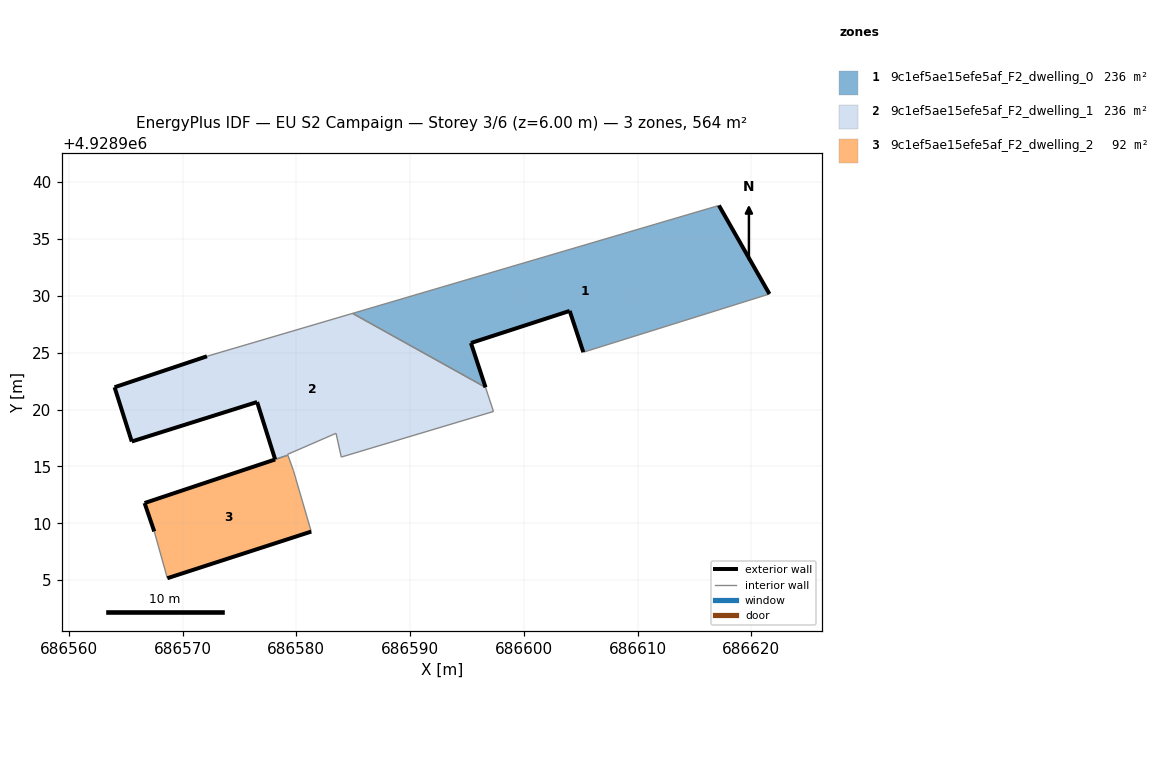
=== STOREY PLAN SPEC (per zone: floor XY polygon, exterior-wall plan segments, windows/doors) ===
zone 1: 9c1ef5ae15efe5af_F2_dwelling_0  (236.0 m²)
  floor: (686621.59, 4928930.16) (686617.15, 4928937.94) (686584.95, 4928928.45) (686596.64, 4928921.95) (686595.35, 4928925.85) (686604.03, 4928928.67) (686605.23, 4928925.04)
  exterior wall: (686605.23, 4928925.04) – (686604.03, 4928928.67)  [3.8 m]
  exterior wall: (686604.03, 4928928.67) – (686595.35, 4928925.85)  [9.1 m]
  exterior wall: (686595.35, 4928925.85) – (686596.64, 4928921.95)  [4.1 m]
  exterior wall: (686617.15, 4928937.94) – (686621.59, 4928930.16)  [9.0 m]
  interior walls: 3
zone 2: 9c1ef5ae15efe5af_F2_dwelling_1  (235.8 m²)
  floor: (686597.33, 4928919.83) (686596.64, 4928921.95) (686584.95, 4928928.45) (686572.15, 4928924.68) (686564.03, 4928921.96) (686565.54, 4928917.19) (686576.56, 4928920.66) (686578.14, 4928915.62) (686578.15, 4928915.60) (686578.38, 4928915.69) (686579.26, 4928915.99) (686579.23, 4928916.06) (686583.49, 4928917.91) (686583.95, 4928915.82)
  exterior wall: (686564.03, 4928921.96) – (686572.15, 4928924.68)  [8.6 m]
  exterior wall: (686578.14, 4928915.62) – (686576.56, 4928920.66)  [5.3 m]
  exterior wall: (686576.56, 4928920.66) – (686565.54, 4928917.19)  [11.6 m]
  exterior wall: (686565.54, 4928917.19) – (686564.03, 4928921.96)  [5.0 m]
  interior walls: 10
zone 3: 9c1ef5ae15efe5af_F2_dwelling_2  (92.4 m²)
  floor: (686581.31, 4928909.27) (686579.74, 4928914.65) (686579.29, 4928915.92) (686579.26, 4928915.99) (686578.38, 4928915.69) (686578.15, 4928915.60) (686578.15, 4928915.61) (686578.14, 4928915.61) (686566.67, 4928911.78) (686567.52, 4928909.28) (686568.67, 4928905.17)
  exterior wall: (686567.52, 4928909.28) – (686566.67, 4928911.78)  [2.6 m]
  exterior wall: (686566.67, 4928911.78) – (686578.14, 4928915.61)  [12.1 m]
  exterior wall: (686581.31, 4928909.27) – (686568.67, 4928905.17)  [13.3 m]
  interior walls: 8

=== DERIVED (storey summary) ===
Building: EU S2 Campaign
Storey: 3 of 6  (floor level z = 6.00 m)
Storey gross floor area: 564.3 m²
Zones on this storey: 3
  - 9c1ef5ae15efe5af_F2_dwelling_0: floor 236.0 m²; exterior wall 26.0 m (78.0 m²); WWR 0.0%
  - 9c1ef5ae15efe5af_F2_dwelling_1: floor 235.8 m²; exterior wall 30.4 m (91.2 m²); WWR 0.0%
  - 9c1ef5ae15efe5af_F2_dwelling_2: floor 92.4 m²; exterior wall 28.0 m (84.1 m²); WWR 0.0%
Zone adjacency (shared interzone walls):
  - 9c1ef5ae15efe5af_F2_dwelling_0 ↔ 9c1ef5ae15efe5af_F2_dwelling_1
  - 9c1ef5ae15efe5af_F2_dwelling_1 ↔ 9c1ef5ae15efe5af_F2_dwelling_2